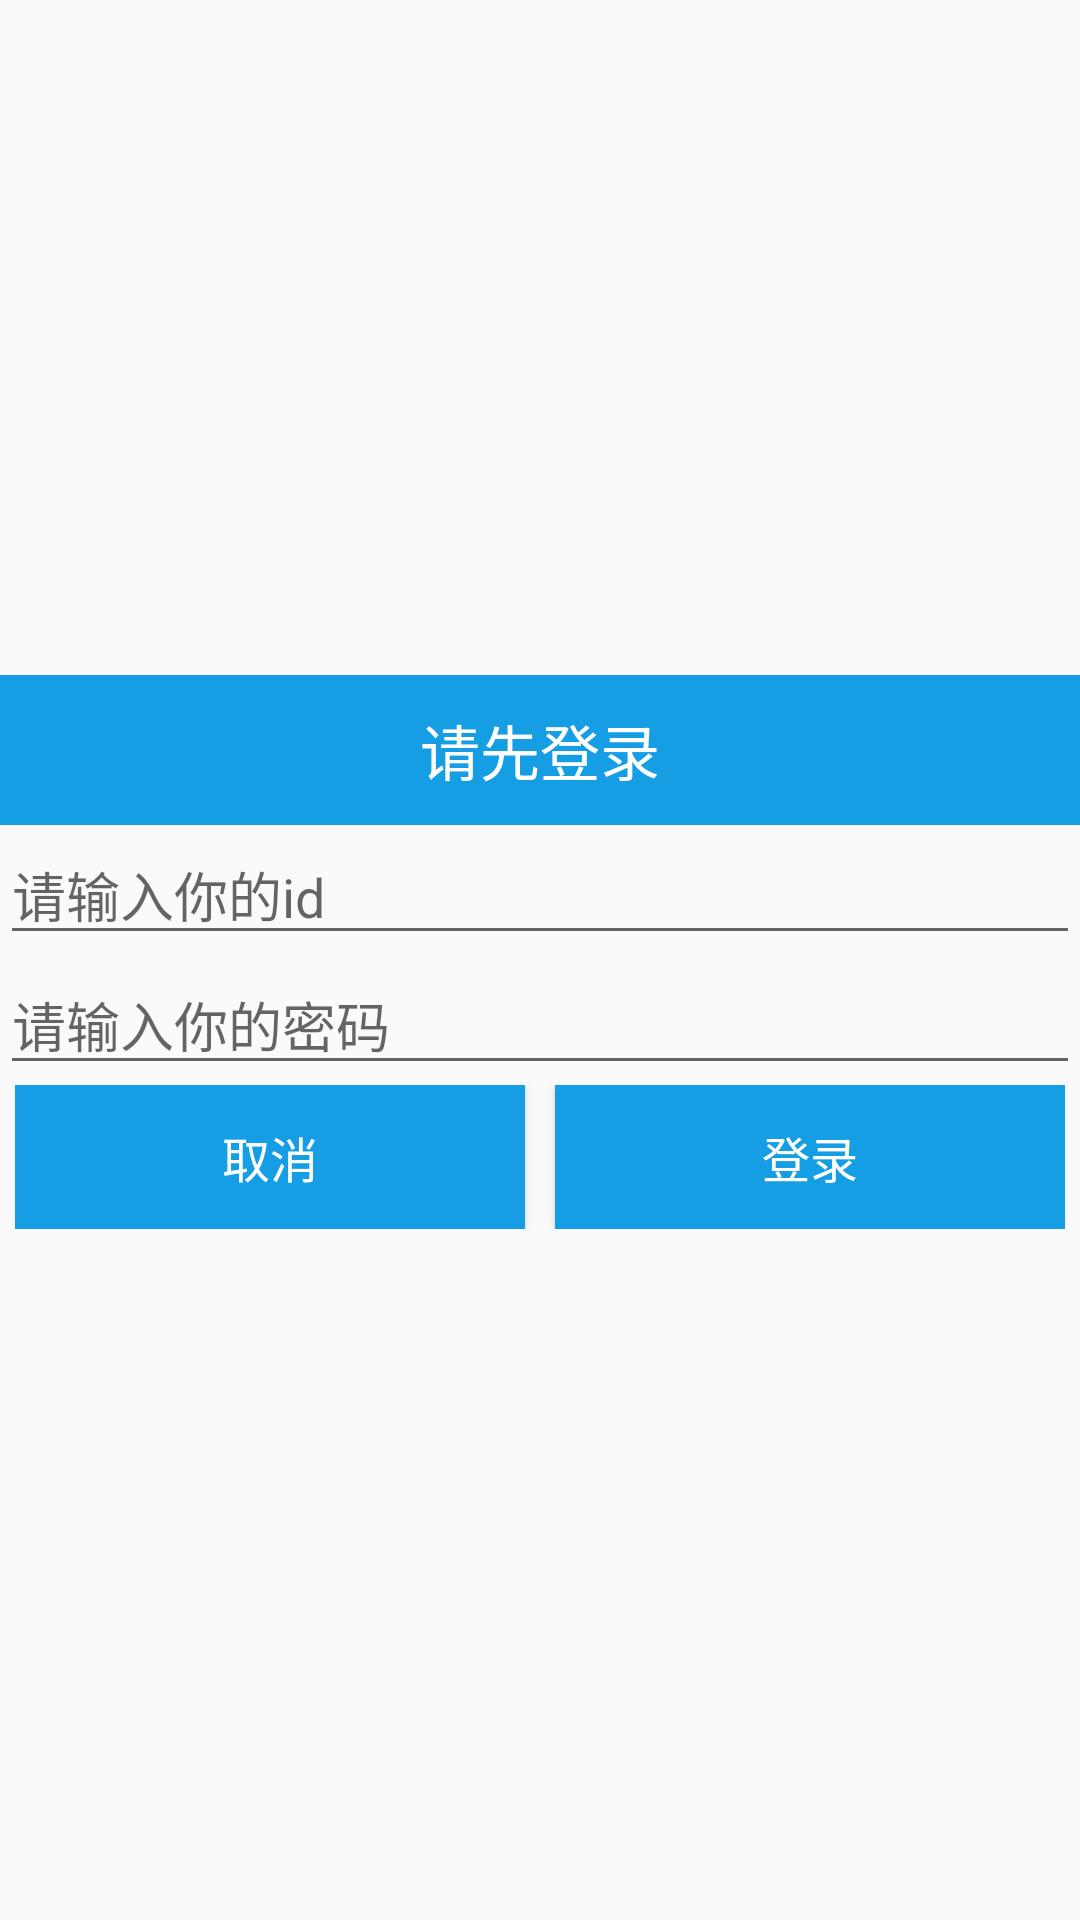

Produce the Android XML layout that renders to this screen, including the resource entries it uses.
<!-- AndroidManifest.xml: application theme AppTheme -->
<!-- res/layout/login_layout.xml -->
<?xml version="1.0" encoding="utf-8"?>
<LinearLayout xmlns:android="http://schemas.android.com/apk/res/android"
    android:layout_width="match_parent"
    android:layout_height="match_parent"
    android:gravity="center"
    android:background="@android:color/transparent"
    android:orientation="vertical">

    <TextView
        android:id="@+id/textView"
        android:layout_width="match_parent"
        android:layout_height="50dp"
        android:background="#169ee5"
        android:gravity="center"
        android:text="请先登录"
        android:textColor="@android:color/white"
        android:textSize="20sp" />

    <EditText
        android:id="@+id/et_name"
        android:layout_width="match_parent"
        android:layout_height="wrap_content"
        android:hint="请输入你的id"
        android:textSize="18sp" />

    <EditText
        android:id="@+id/et_pwd"
        android:layout_width="match_parent"
        android:layout_height="wrap_content"
        android:inputType="textPassword"
        android:hint="请输入你的密码"
        android:textSize="18sp" />

    <LinearLayout
        android:layout_width="match_parent"
        android:layout_height="wrap_content"
        android:layout_marginBottom="5dp"
        android:orientation="horizontal"
        android:paddingLeft="5dp"
        android:paddingRight="5dp">

        <Button

            android:id="@+id/btn_cancel"
            android:layout_width="0dp"
            android:layout_height="wrap_content"
            android:layout_marginRight="10dp"
            android:layout_weight="1"
            android:background="#169ee5"
            android:text="取消"
            android:textColor="@android:color/white"
            android:textSize="16sp" />

        <Button
            android:id="@+id/btn_login"
            android:layout_width="0dp"
            android:layout_height="wrap_content"
            android:layout_weight="1"
            android:background="#169ee5"
            android:text="登录"
            android:textColor="@android:color/white"
            android:textSize="16sp" />

    </LinearLayout>

</LinearLayout>
<!-- resources referenced by this layout -->
<resources>
  <style name="AppTheme" parent="Theme.AppCompat.Light.NoActionBar">
          
          <item name="colorPrimary">@color/colorPrimary</item>
          <item name="colorPrimaryDark">@color/colorPrimaryDark</item>
          <item name="colorAccent">@color/colorAccent</item>
      </style>
  <color name="colorPrimary">#3F51B5</color>
  <color name="colorPrimaryDark">#303F9F</color>
  <color name="colorAccent">#FF4081</color>
</resources>
